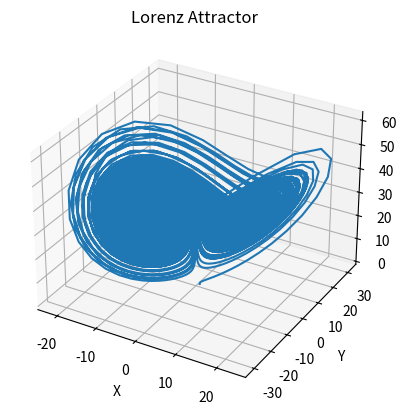

This figure's Python source:
import numpy as np
import matplotlib.pyplot as plt
import time

def solve_system(f, u0, p, n):
    u = np.array(u0)
    for i in range(n-1):
        u = f(u, p)
    return u

def lorenz(u, p):
    alpha, sigma, rho, beta = p
    du1 = u[0] + alpha * (sigma * (u[1] - u[0]))
    du2 = u[1] + alpha * (u[0] * (rho - u[2]) - u[1])
    du3 = u[2] + alpha * (u[0] * u[1] - beta * u[2])
    return np.array([du1, du2, du3])

def solve_system_save(f, u0, p, n):
    u = np.empty((n, len(u0)))
    u[0] = u0
    for i in range(1, n):
        u[i] = f(u[i-1], p)
    return u

# Parameters: α, σ, ρ, β
p = (0.02, 10.0, 28.0, 8/3)

# Initial conditions
u0 = [1.0, 0.0, 0.0]

# Number of iterations
n = 10000

# Measure the execution time of the simulation
start_time = time.time()

# Solve the system and save the results
to_plot = solve_system_save(lorenz, u0, p, n)

# End the timing
end_time = time.time()

# Calculate the duration
execution_time = end_time - start_time

# Print the execution time
print(f"Simulation execution time: {execution_time:.4f} seconds")

# Plotting the Lorenz Attractor
x = to_plot[:, 0]
y = to_plot[:, 1]
z = to_plot[:, 2]

fig = plt.figure()
ax = fig.add_subplot(111, projection='3d')
ax.plot(x, y, z)
ax.set_title("Lorenz Attractor")
ax.set_xlabel("X")
ax.set_ylabel("Y")
ax.set_zlabel("Z")
plt.show()
